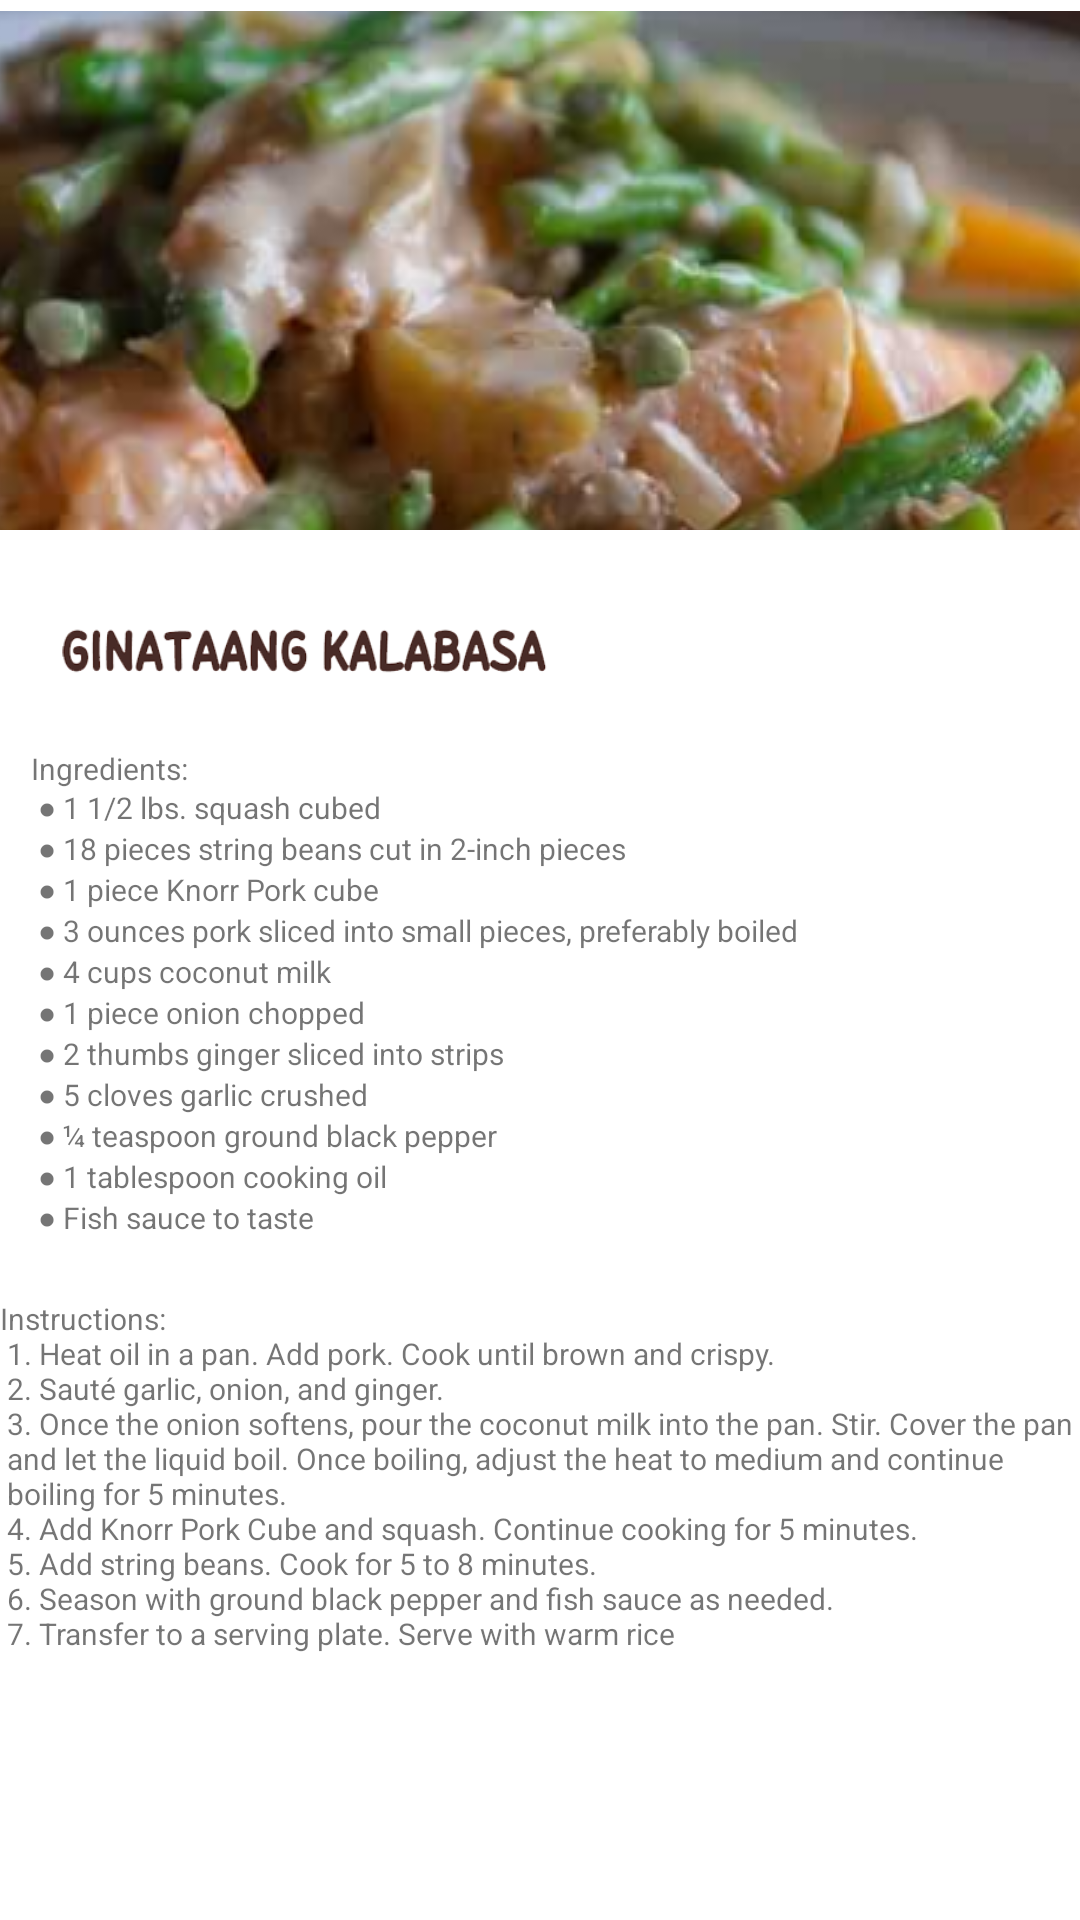

Layout XML and referenced resources for this Android screen:
<!-- AndroidManifest.xml: application theme Theme.CookingBOYS -->
<!-- res/layout/activity_pakbet.xml -->
<?xml version="1.0" encoding="utf-8"?>
<androidx.constraintlayout.widget.ConstraintLayout xmlns:android="http://schemas.android.com/apk/res/android"
    xmlns:app="http://schemas.android.com/apk/res-auto"
    xmlns:tools="http://schemas.android.com/tools"
    android:layout_width="match_parent"
    android:layout_height="match_parent"
    android:background="@drawable/recipeback"
    tools:context=".pakbet">

    <ImageView
        android:id="@+id/imageView8"
        android:layout_width="379dp"
        android:layout_height="173dp"
        android:scaleType="center"
        app:layout_constraintBottom_toBottomOf="parent"
        app:layout_constraintEnd_toEndOf="parent"
        app:layout_constraintStart_toStartOf="parent"
        app:layout_constraintTop_toTopOf="parent"
        app:layout_constraintVertical_bias="0.008"
        app:srcCompat="@drawable/pakbet" />

    <ImageView
        android:id="@+id/imageView27"
        android:layout_width="179dp"
        android:layout_height="42dp"
        app:layout_constraintBottom_toBottomOf="parent"
        app:layout_constraintEnd_toEndOf="parent"
        app:layout_constraintHorizontal_bias="0.068"
        app:layout_constraintStart_toStartOf="parent"
        app:layout_constraintTop_toTopOf="parent"
        app:layout_constraintVertical_bias="0.33"
        app:srcCompat="@drawable/pakbettxt" />

    <TextView
        android:id="@+id/textView25"
        android:layout_width="wrap_content"
        android:layout_height="wrap_content"
        android:text="@string/pakbet_recipe"
        android:textAlignment="viewStart"
        android:textSize="10sp"
        app:layout_constraintBottom_toBottomOf="parent"
        app:layout_constraintEnd_toEndOf="parent"
        app:layout_constraintHorizontal_bias="0.103"
        app:layout_constraintStart_toStartOf="parent"
        app:layout_constraintTop_toTopOf="parent"
        app:layout_constraintVertical_bias="0.523" />

    <TextView
        android:id="@+id/textView26"
        android:layout_width="wrap_content"
        android:layout_height="wrap_content"
        android:text="@string/pakbet_instructions"
        android:textSize="10sp"
        app:layout_constraintBottom_toBottomOf="parent"
        app:layout_constraintEnd_toEndOf="parent"
        app:layout_constraintHorizontal_bias="0.285"
        app:layout_constraintStart_toStartOf="parent"
        app:layout_constraintTop_toTopOf="parent"
        app:layout_constraintVertical_bias="0.83" />
</androidx.constraintlayout.widget.ConstraintLayout>
<!-- resources referenced by this layout -->
<resources>
  <!-- drawable pakbet: png bitmap (drawable, 406033 bytes) -->
  <!-- drawable pakbettxt: png bitmap (drawable, 42210 bytes) -->
  <string name="pakbet_instructions">Instructions: \n
          1. Heat oil in a pan. Add pork. Cook until brown and crispy. \n
          2. Sauté garlic, onion, and ginger. \n
          3. Once the onion softens, pour the coconut milk into the pan. Stir. Cover the pan \n
          and let the liquid boil. Once boiling, adjust the heat to medium and continue \n
          boiling for 5 minutes. \n
          4. Add Knorr Pork Cube and squash. Continue cooking for 5 minutes. \n
          5. Add string beans. Cook for 5 to 8 minutes. \n
          6. Season with ground black pepper and fish sauce as needed. \n
          7. Transfer to a serving plate. Serve with warm rice</string>
  <string name="pakbet_recipe">Ingredients: \n
          ● 1 1/2 lbs. squash cubed \n
          ● 18 pieces string beans cut in 2-inch pieces \n
          ● 1 piece Knorr Pork cube \n
          ● 3 ounces pork sliced into small pieces, preferably boiled \n
          ● 4 cups coconut milk \n
          ● 1 piece onion chopped \n
          ● 2 thumbs ginger sliced into strips \n
          ● 5 cloves garlic crushed \n
          ● ¼ teaspoon ground black pepper \n
          ● 1 tablespoon cooking oil \n
          ● Fish sauce to taste </string>
  <style name="Theme.CookingBOYS" parent="Theme.MaterialComponents.DayNight.DarkActionBar">
          
          <item name="colorPrimary">@color/purple_500</item>
          <item name="colorPrimaryVariant">@color/purple_700</item>
          <item name="colorOnPrimary">@color/white</item>
          
          <item name="colorSecondary">@color/teal_200</item>
          <item name="colorSecondaryVariant">@color/teal_700</item>
          <item name="colorOnSecondary">@color/black</item>
          
          <item name="android:statusBarColor">?attr/colorPrimaryVariant</item>
          
      </style>
  <!-- not gathered from this repository: default colours our renderer supplied (Android Studio template values) -->
  <color name="purple_500">#FF6200EE</color>
  <color name="purple_700">#FF3700B3</color>
  <color name="teal_200">#FF03DAC5</color>
  <color name="teal_700">#FF018786</color>
  <color name="black">#FF000000</color>
  <color name="white">#FFFFFFFF</color>
</resources>
